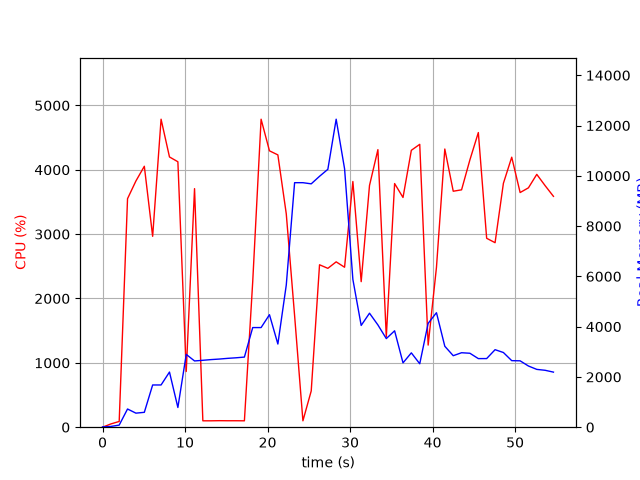

The data file committed next to this chart (first rows):
elapsed_time, nproc, cpu, mem_real, mem_virtual
6.079673767089844e-05, 1, 0.0, 11.27, 3187
1.008, 2, 50.6, 30.04, 78.35
2.018, 1, 89.2, 83.6, 629.1
3.029, 1, 3551, 724.1, 4900
4.044, 1, 3826, 558.9, 4916
5.064, 1, 4055, 591.7, 5500
6.073, 1, 2966, 1680, 6780
7.094, 1, 4786, 1680, 6780
8.113, 1, 4199, 2194, 8316
9.131, 1, 4124, 783.8, 8324
10.14, 1, 865.4, 2897, 10700
11.15, 1, 3707, 2635, 10898
12.16, 1, 99.2, 2661, 10898
13.16, 1, 99.3, 2689, 10898
14.17, 1, 101.3, 2711, 10898
15.18, 1, 100.2, 2739, 10898
16.19, 1, 100.3, 2761, 10898
17.19, 1, 99.3, 2789, 10898
18.2, 1, 2260, 3963, 10908
19.22, 1, 4786, 3963, 10908
20.23, 1, 4294, 4475, 10908
21.25, 1, 4231, 3308, 10908
22.27, 1, 3315, 5654, 14313
23.28, 1, 1734, 9726, 19433
24.29, 1, 99.2, 9726, 19433
25.29, 1, 563.9, 9680, 19433
26.3, 1, 2524, 9980, 19533
27.31, 1, 2468, 10258, 19608
28.32, 1, 2569, 12252, 25759
29.33, 1, 2486, 10279, 25965
30.34, 1, 3818, 5880, 26044
31.35, 1, 2262, 4048, 26051
32.36, 1, 3756, 4535, 26063
33.37, 1, 4313, 4069, 26063
34.39, 1, 1402, 3524, 26063
35.4, 1, 3786, 3835, 26063
36.42, 1, 3570, 2559, 26136
37.43, 1, 4302, 2957, 26136
38.44, 1, 4395, 2524, 26136
39.46, 1, 1276, 4131, 26136
40.47, 1, 2485, 4555, 26136
41.48, 1, 4322, 3220, 26136
42.5, 1, 3667, 2844, 26144
43.51, 1, 3688, 2962, 26144
44.52, 1, 4154, 2941, 26144
45.55, 1, 4578, 2728, 26144
46.56, 1, 2936, 2730, 26144
47.58, 1, 2867, 3083, 26144
48.58, 1, 3790, 2971, 26152
49.59, 1, 4196, 2647, 26152
50.61, 1, 3646, 2640, 26152
51.62, 1, 3720, 2434, 26170
52.63, 1, 3928, 2300, 26170
53.64, 1, 3753, 2264, 26170
54.65, 1, 3587, 2191, 26170
